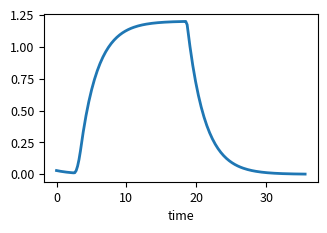
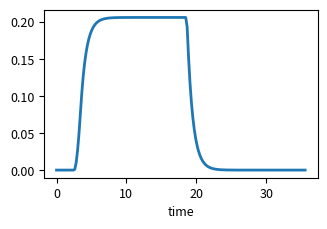
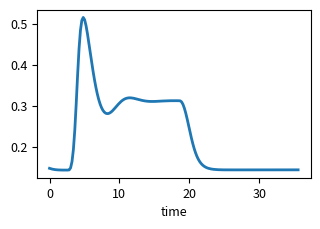
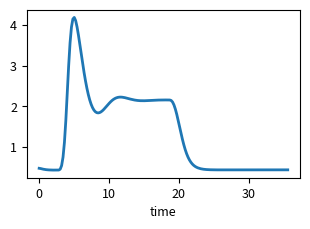
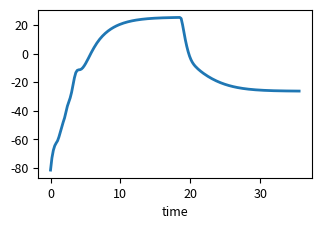
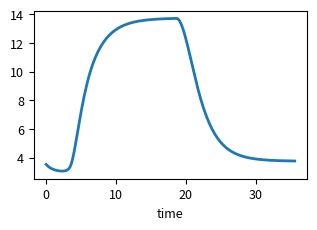
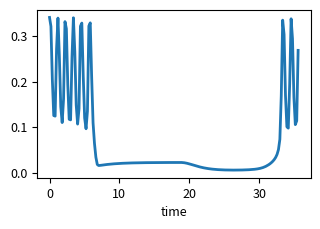
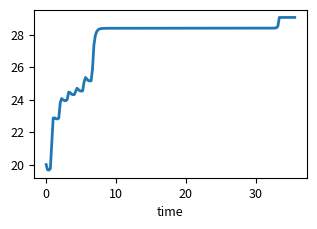

Source code (Python) for these figures, in order:
# -*- coding: utf-8 -*-
"""
Spyder Editor

This is a temporary script file.
"""

import numpy as np
from scipy.integrate import odeint, ode
from scipy.interpolate import interp1d
import matplotlib.pylab as plt
import sys


# Units
s = 1
cm = 1e-2
um = 1e-4*cm
mM = 1e-3
uM = 1e-3 * mM
nM = 1e-6 * mM
C = 1
A = C/s
V = 1
mV = 1e-3 * V
F = C/V
pF = 1e-12 * F
S = A/V
pS = 1e-12 * S
dyn = 1
mmHg = 1333.22 * dyn/cm**2


def nvu(t, y, Jrho_IN, x_rel):
    potassium_s = y[0]
    ip3 = y[1]
    calcium_a = y[2]
    h = y[3]
    ss = y[4]
    eet = y[5]
    nbk = y[6]
    Vk = y[7]
    potassium_p = y[8]
    calcium_p = y[9]
    k = y[10]
    Vm = y[11]
    n = y[12]
    x = y[13]
    calcium_smc = y[14]
    omega = y[15]
    yy = y[16]
    
    # Parameter
    JSigKkNa = 0.6 * mM/s
    KKoa = 1.5 * mM
    rh = 4.8 * uM
    kdeg = 1.25 * 1/s
    KG = 8.82
    delta = 0.001235
    beta = 0.0244
    Jmax = 2880 * uM/s
    Ki = 0.03 * uM
    Kact = 0.17 * uM
    Vmax = 20 * uM/s
    Kp = 0.24 * uM
    #Kp = 0.192 * uM
    Pl = 5.2 * uM/s
    calcium_er = 400 * uM # value from Bennet et al.
    Castr = 40 * pF
    gamma = 1970 * mV/uM
    #gamma = 834.3/2 * mV/uM
    gtrpv = 200 * pS
    #gtrpv = 50 * pS
    vtrpv = 6 * mV
    kon = 2 * 1/(uM*s)
    Kinh = 0.1 * uM
    tautrpv = 0.9 * 1/s
    eps12 = 0.16
    #eps12 = 0.1
    kappa = 0.04
    #kappa = 0.1
    gammacai = 0.2 * uM
    #gammacai = 0.01 * uM
    gammacae = 0.2 * mM
    v1trpv = 120 * mV
    v2trpv = 13 * mV
    Veet = 72 * 1/s
    calcium_a_min = 0.1 * uM
    keet = 7.1 * 1/s
    psibk = 2.664 * 1/s
    v4bk = 14.5 * mV
    v5bk = 8 * mV
    v6bk = -15 * mV
    eetshift = 2 * mV/uM
    Ca3bk = 400 * nM
    Ca4bk = 150 * nM
    gbk = 225.6 * pS
    vbk = -95 * mV
    #vbk = -70 * mV
    gleak = 78.54 * pS
    vleak = -70 * mV
    #gleak = 2 * pS
    #vleak = -60 * mV
    Csmc = 19.635 * pF
    gkir0 = 145 * pS
    vkir1 = 57 * mV
    vkir2 = 130 * mV
    VRpa = 3.2e-5
    VRps = 0.1
    gca = 157 * pS
    vca = 80 * mV
    v2 = 25 * mV
    dp = 60 * mmHg
    Rdecay = 1 * 1/s
    potassium_p_min = 3 * mM
    Cadecay = 0.5 * 1/s
    calcium_p_min = 2000 * uM
    alphakir = 1020 * s
    av1 = 18 * mV
    av2 = 10.8 * mV
    betakir = 26.9 * s
    bv1 = 18 * mV
    bv2 = 0.06 * mV
    gl = 62.832 * pS
    vl = -70 * mV
    gk = 251.33 * pS
    vk = -80 * mV
    phin = 2.664
    Ca3 = 400 * nM
    Ca4 = 150 * nM
    v4 = 14.5 * mV
    v5 = 8 * mV
    v6 = -15 * mV
    tau = 0.2 * dyn/cm
    Kd = 1000 * nM
    Bt = 10000 * nM
    alpha = 4.3987e15 * nM/C
    kca = 1.3568e11 * nM/C
    we = 0.9
    x0 = 188.5 * um
    x1 = 1.2
    x2 = 0.13
    x3 = 2.2443
    x4 = 0.71182
    x5 = 0.8
    x6 = 0.01
    x7 = 0.32134
    x8 = 0.88977
    x9 = 0.0090463
    sigma0h = 3e6 * dyn/cm**2
    u1 = 41.76
    u2 = 0.047396
    u3 = 0.0584
    wm = 0.7
    kpsi = 3.3
    Cam = 500 * nM
    psim = 0.3
    q = 3
    y0 = 0.928
    y1 = 0.639
    y2 = 0.35
    y3 = 0.78847
    y4 = 0.8
    sigmay0h = 2.6e6 * dyn/cm**2
    vref = 0.24
    Caref = 510 * nM
    ad = 0.28125
    bd = 5
    cd = 0.03
    dd = 1.3
    Sx = 40000 * um**2
    Ax = (x_rel/(2*np.pi))**2 * np.pi

    # Synaptic space
    JSigK = JSigKkNa * potassium_s/(potassium_s + KKoa)
    JKss = interp1d(Jrho_IN[:,0], Jrho_IN[:,1], bounds_error=False, fill_value=0)
    potassium_s_dt = JKss(t) - JSigK
    
    
    # Astrocytic space
    rhos = interp1d(Jrho_IN[:,0], Jrho_IN[:,2], bounds_error=False, fill_value=0)
    G = (rhos(t)+delta)/(KG + rhos(t) + delta)
    ip3_dt = rh*G - kdeg*ip3
    Jip3 = Jmax * ((ip3/(ip3+Ki)) * (calcium_a/(calcium_a+Kact)) * h)**3 *\
        (1 - calcium_a/calcium_er)
    Jpump = Vmax * calcium_a**2 / (calcium_a**2 + Kp**2)
    Jleak = Pl * (1 - calcium_a/calcium_er)
    Itrpv = gtrpv * ss * (Vk - vtrpv)
    Jtrpv = -Itrpv/(Castr*gamma)
    calcium_a_dt = beta * (Jip3 - Jpump + Jleak + Jtrpv)
    h_dt = kon * (Kinh - (calcium_a + Kinh) * h)
    tauca = tautrpv / (calcium_p/mM)
    eps = (x - x_rel)/x_rel
    Hca = calcium_a/gammacai + calcium_p/gammacae
    # sinf is inconsistent between code and equations
    # gammacai is off by order of magnitude
    sinf = (1/(1 + np.exp(-(eps-eps12)/kappa))) * (1/(1+Hca) *\
        (Hca + np.tanh((Vk - v1trpv)/v2trpv)))
    ss_dt = 1/tauca * (sinf - ss)
    eet_dt = Veet * (calcium_a - calcium_a_min) - keet*eet
    v3bk = -(v5bk/2) * np.tanh((calcium_a-Ca3bk)/Ca4bk) + v6bk
    phibk = psibk * np.cosh((Vk-v3bk)/(2*v4bk))
    ninf = 0.5 * (1 + np.tanh((Vk + eetshift*eet - v3bk)/v4bk))
    nbk_dt = phibk * (ninf - nbk)
    Ibk = gbk * nbk * (Vk - vbk)
    Ileak = gleak * (Vk - vleak)
    Isigk = -JSigK * Castr * gamma
    Vk_dt = 1/Castr * (-Isigk - Ibk - Ileak - Itrpv)
#    print(Vk, Vk_dt, -Isigk, -Ibk, -Ileak, -Itrpv)
    
    
    # Perivascular space
    Jbk = Ibk/(Castr*gamma)
    gkir = gkir0 * np.sqrt(potassium_p/mM)
    vkir = vkir1 * np.log10(potassium_p/mM) - vkir2
    Ikir = gkir * k * (Vm - vkir)
    Jkir = Ikir/(Csmc*gamma)
    potassium_p_dt = Jbk/VRpa + Jkir/VRps - Rdecay * (potassium_p -\
        potassium_p_min)
    v1 = (-17.4-12*(dp/mmHg)/200)*mV
    minf = 0.5 * (1 + np.tanh((Vm-v1)/v2))
    Ica = gca * minf * (Vm - vca)
    Jca = Ica/(Csmc*gamma)
    calcium_p_dt = -Jtrpv - Jca - Cadecay * (calcium_p - calcium_p_min)
    
    
    # Ion currents
    alphak = alphakir / (1 + np.exp((Vm - vkir + av1)/av2))
    betak = betakir * np.exp(bv2/mV * (Vm - vkir + bv1)/mV)
    tauk = 1/(alphak+betak)
    kinf = alphak/(alphak+betak)
    k_dt = 1/tauk * (kinf - k)
    Il = gl * (Vm - vl)
    Ik = gk * n * (Vm - vk)
    Vm_dt = 1/Csmc * (-Il - Ik - Ica - Ikir)
    v3 = -(v5/2) * np.tanh((calcium_smc-Ca3)/Ca4) + v6
    lamn = phin * np.cosh(0.5*(Vm-v3)/v4)
    ninf = 0.5 * (1 + np.tanh((Vm-v3)/v4))
    n_dt = lamn * (ninf - n)
    
    # Vessel SMC calcium
    rho_smc = (Kd+calcium_smc)**2/((Kd+calcium_smc)**2 + Kd*Bt)
    calcium_smc_dt = -rho_smc * (Ica*alpha + kca*calcium_smc)
    
    
    # Vessel mechanics
    fdp = 0.5 * dp * (x/np.pi - Ax/x) * cm # why *cm here? Is that the artery length?
    xd = x/x0
    sigmax = x3*(1 + np.tanh((xd-x1)/x2)) + x4*(xd-x5) - x8*(x6/(xd-x7))**2 - x9
    fx = we*Sx*sigmax*sigma0h
    u = x-yy
    ud = u/x0
    sigmau = u2 * np.exp(u1*ud) - u3
    fu = wm*Sx*sigmau*sigma0h
    x_dt = 1/tau * (fdp - fx - fu)
    psi = calcium_smc**q/(Cam**q+calcium_smc**q)
    omega_dt = kpsi * (psi/(psim+psi) - omega)
    yd = yy/x0
    psiref = Caref**q/(Cam**q+Caref**q)
    omega_ref = psiref/(psim + psiref)
    sigmay0 = sigmay0h * omega/omega_ref
    sy = (y1/(yd+y2))**y4
    sigmay = sigmay0/sigma0h * (np.exp(-(yd-y0)**2/(2*sy**2)) - y3)/(1-y3)
    cond = sigmau/sigmay
    if cond < 1:
        ycond = -vref * psi/psiref * ad * (1-cond)/(ad+cond)
    else:
        ycond = cd*(np.exp(bd * (cond-dd)) - np.exp(bd * (1-dd)))
        #print(sigmay0)
    yy_dt = x0*ycond
    
    return [potassium_s_dt, ip3_dt, calcium_a_dt, h_dt, ss_dt, eet_dt, nbk_dt,
            Vk_dt, potassium_p_dt, calcium_p_dt, k_dt, Vm_dt, n_dt, x_dt,
            calcium_smc_dt, omega_dt, yy_dt]


def init():
    potassium_s = 2.92655044308714e-8
    ip3 = 5.37611796987610e-10
    calcium_a = 1.47220569018281e-07
    h = 0.404507631346124
    ss = 0.0161921297424289
    eet = 4.78801348065449e-07
    nbk = 6.24930194169376e-5
    Vk = -0.0814061063457068
    potassium_p = 0.00353809145071707
    calcium_p = 4.60269585230500e-06
    k = 8.01125818473096e-09
    Vm = 8.33004194103223e-05
    n = 0.283859572906570
    x = 2*np.pi*20*um
    calcium_smc = 3.41385670857693e-07
    omega = 0.536911672725179
    yy = 0.000115089683436595
    return [potassium_s, ip3, calcium_a, h, ss, eet, nbk, Vk, potassium_p,
            calcium_p, k, Vm, n, x, calcium_smc, omega, yy]
    
    
def K_glut_release(t1, t2):
    sizeJrho = 1600
    Max_neural_Kplus = 0.48*uM/s
    Max_neural_glut = 0.5
    Jrho_IN = np.zeros((sizeJrho,3))
    Jrho_IN[:,0] = np.linspace(t1, t2, sizeJrho)
    it1 = 100
    it2 = 40
    it3 = 600
    it4 = 10
    pos = it1
    Jrho_IN[pos+1:pos+it2+1,1] = Max_neural_Kplus * np.linspace(0, 1, it2)
    Jrho_IN[pos+1:pos+it2+1,2] = Max_neural_glut * np.linspace(0, 1, it2)
    pos += it2
    Jrho_IN[pos+1:pos+it3+1,1] = Max_neural_Kplus * np.ones(it3)
    Jrho_IN[pos+1:pos+it3+1,2] = Max_neural_glut * np.ones(it3)
    pos += it3
    Jrho_IN[pos+1:pos+it4+1,1] = Max_neural_Kplus * np.linspace(1, 0, it4)
    Jrho_IN[pos+1:pos+it4+1,2] = Max_neural_glut * np.linspace(1, 0, it4)
    return Jrho_IN
    
    
def main(fig_dims):
    y0 = init()
    x_rel = y0[13]
    t1 = 0
    t2 = 40 
    Jrho_IN = K_glut_release(t1, t2)
    t = np.linspace(t1, t2, 200)
    #sol = odeint(nvu, y0, t, args=(Jrho_IN, x_rel))
    
    ode15s = ode(nvu)
    ode15s.set_f_params(Jrho_IN, x_rel)
    ode15s.set_integrator('lsoda')
    ode15s.set_initial_value(y0, t=t1)
    nt = len(t)
    sol = np.zeros([nt, len(y0)])
    sol[0,:] = y0
    for i in range(1,nt):
        if ode15s.successful():
            sol[i,:] = ode15s.integrate(t[i])    
    
    plt.figure(figsize=fig_dims)
    plt.plot(t, sol[:,0]/uM, label="", lw=2)
    plt.xlabel("time")
    plt.ylabel("")
    plt.show()
    
    plt.figure(figsize=fig_dims)
    plt.plot(t, sol[:,1]/uM, label="", lw=2)
    plt.xlabel("time")
    plt.ylabel("")
    plt.show()
    
    plt.figure(figsize=fig_dims)
    plt.plot(t, sol[:,2]/uM, label="", lw=2)
    plt.xlabel("time")
    plt.ylabel("")
    plt.show()
    
    plt.figure(figsize=fig_dims)
    plt.plot(t, sol[:,5]/uM, label="", lw=2)
    plt.xlabel("time")
    plt.ylabel("")
    plt.show()
    
    plt.figure(figsize=fig_dims)
    plt.plot(t, sol[:,7]/mV, label="", lw=2)
    plt.xlabel("time")
    plt.ylabel("")
    plt.show()
    
    plt.figure(figsize=fig_dims)
    plt.plot(t, sol[:,8]/mM, label="", lw=2)
    plt.xlabel("time")
    plt.ylabel("")
    plt.show()
    
    plt.figure(figsize=fig_dims)
    plt.plot(t, sol[:,14]/uM, label="", lw=2)
    plt.xlabel("time")
    plt.ylabel("")
    plt.show()
    
    plt.figure(figsize=fig_dims)
    plt.plot(t, sol[:,13]/(2*np.pi*um), label="", lw=2)
    plt.xlabel("time")
    plt.ylabel("")
    plt.show()
    
    
    
    
if __name__ == "__main__":
    plt.rcParams['axes.labelsize'] = 9
    plt.rcParams['xtick.labelsize'] = 9
    plt.rcParams['ytick.labelsize'] = 9
    plt.rcParams['legend.fontsize'] = 9
    plt.rcParams['font.family'] = 'sans-serif'
    plt.rcParams['font.serif'] = ['Arial']
    
    WIDTH = 510  # the number latex snp.pits out
    FACTOR = 0.5  # the fraction of the width you'd like the figure to occupy
    fig_width_pt  = WIDTH * FACTOR
    inches_per_pt = 1.0 / 72.27
    golden_ratio  = (np.sqrt(5) - 1.0) / 2.0  # because it looks good
    fig_width_in  = fig_width_pt * inches_per_pt  # figure width in inches
    fig_height_in = fig_width_in * golden_ratio   # figure height in inches
    fig_dims    = [fig_width_in, fig_height_in] # fig dims as a list
    
    main(fig_dims)